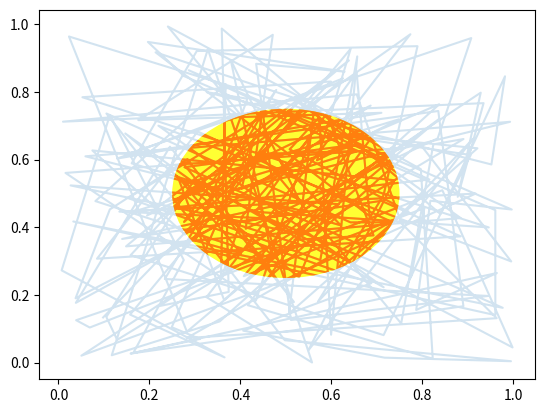

This figure's Python source:
import numpy as np
import matplotlib.pyplot as plt
import matplotlib.patches as patches
x, y = np.random.rand(2, 200)
fig = plt.figure()
ax = fig.add_subplot(111)
circ = patches.Circle( (0.5, 0.5), 0.25, alpha=0.8, fc='yellow')
ax.add_patch(circ)
ax.plot(x, y, alpha=0.2)
line, = ax.plot(x, y, alpha=1.0, clip_path=circ)
class EventHandler:
   def __init__(self):
       fig.canvas.mpl_connect('button_press_event', self.onpress)
       fig.canvas.mpl_connect('button_release_event', self.onrelease)
       fig.canvas.mpl_connect('motion_notify_event', self.onmove)
       self.x0, self.y0 = circ.center
       self.pressevent = None
   def onpress(self, event):
      if event.inaxes!=ax:
         return
      if not circ.contains(event):
         return
      self.pressevent = event
   def onrelease(self, event):
      self.pressevent = None
      self.x0, self.y0 = circ.center
   def onmove(self, event):
      if self.pressevent is None or event.inaxes!=self.pressevent.inaxes:
         return
      dx = event.xdata - self.pressevent.xdata
      dy = event.ydata - self.pressevent.ydata
      circ.center = self.x0 + dx, self.y0 + dy
      line.set_clip_path(circ)
      fig.canvas.draw()
handler = EventHandler()
plt.show()
